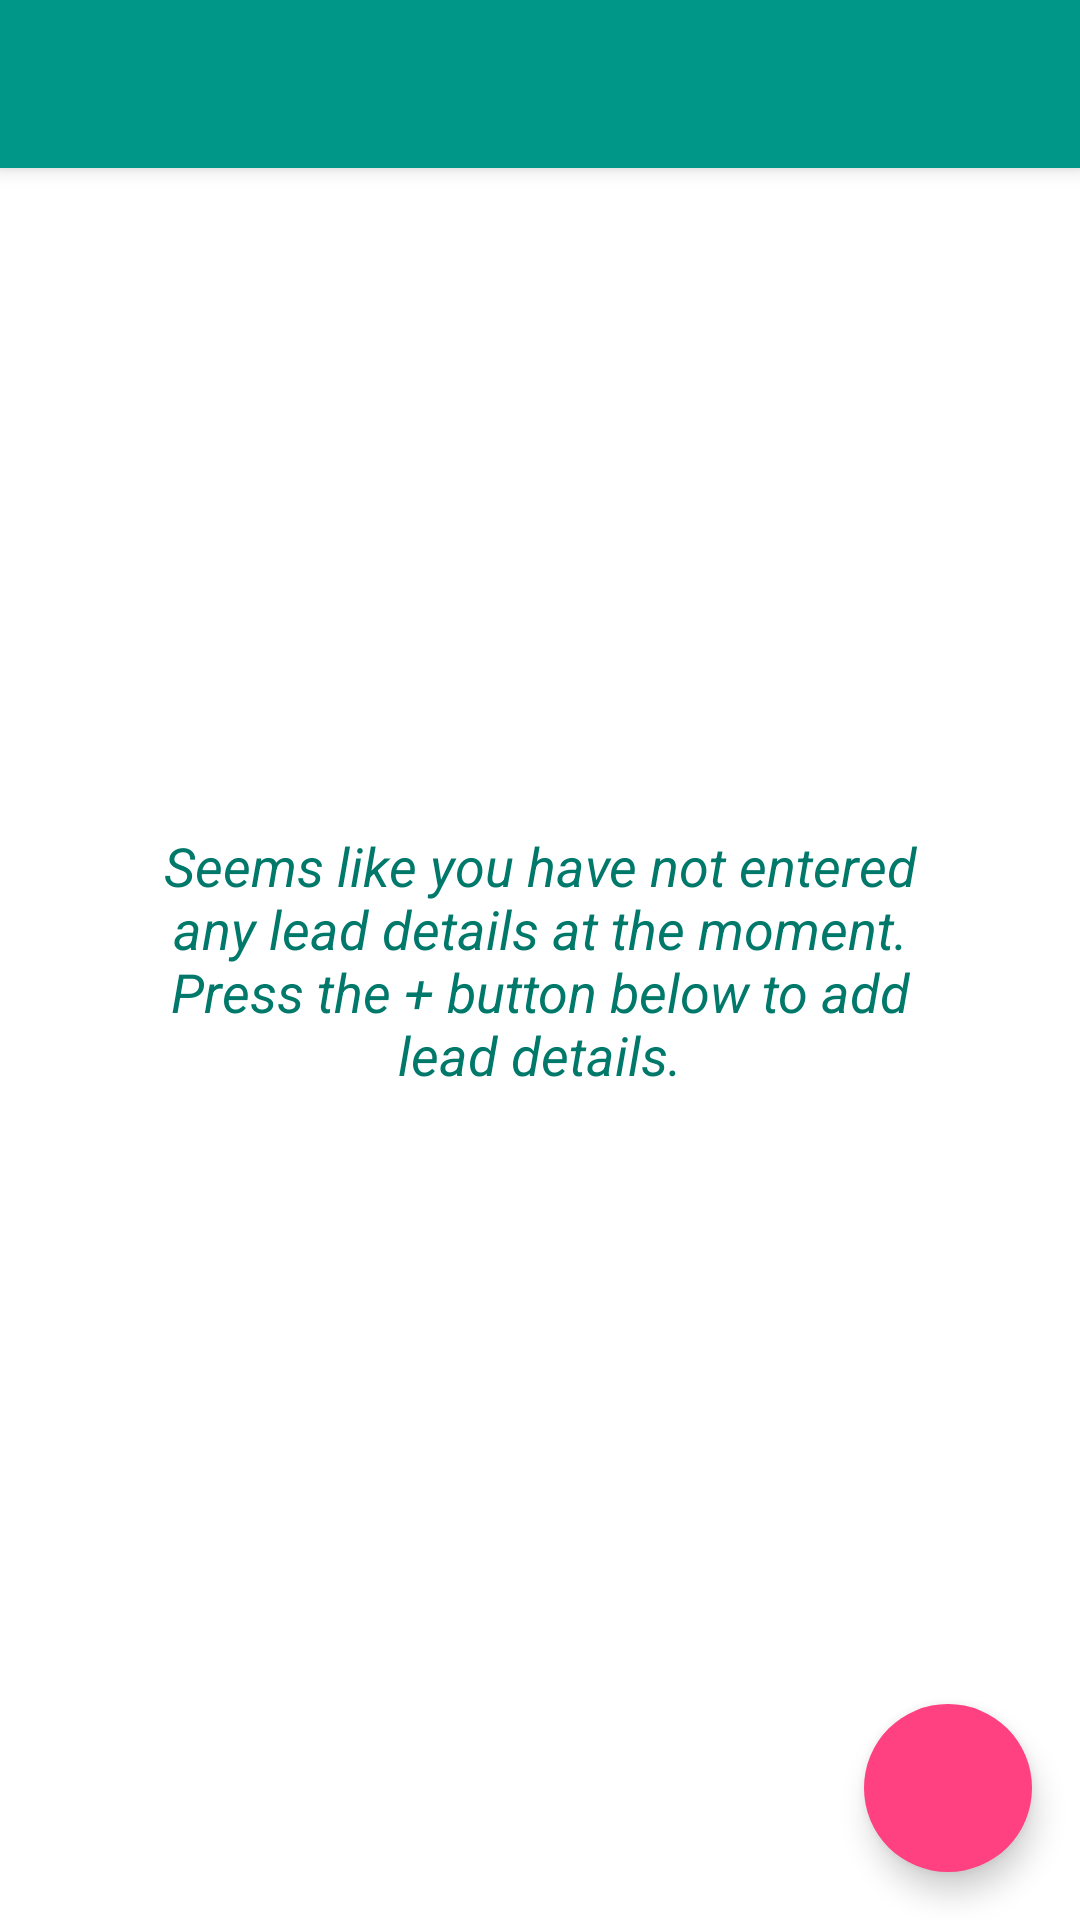

Reconstruct the res/layout file that produces this screen, plus the resources it refers to.
<!-- AndroidManifest.xml: application theme AppTheme -->
<!-- res/layout/activity_summary_view.xml -->
<?xml version="1.0" encoding="utf-8"?>
<android.support.design.widget.CoordinatorLayout xmlns:android="http://schemas.android.com/apk/res/android"
    xmlns:app="http://schemas.android.com/apk/res-auto"
    xmlns:tools="http://schemas.android.com/tools"
    android:id="@+id/coordinatorlayout"
    layout_height="match_parent"
    android:layout_width="match_parent"
    android:layout_height="match_parent"
    tools:context="dev.suncha.myleads.showSummary">

    <RelativeLayout
        android:layout_width="match_parent"
        android:layout_height="match_parent"
        android:orientation="vertical">

        <android.support.v7.widget.Toolbar
            android:id="@+id/toolbar"
            android:layout_width="match_parent"
            android:layout_height="?attr/actionBarSize"
            android:background="?attr/colorPrimary"
            android:elevation="4dp" />

        <TextView
            android:id="@+id/noLead"
            android:layout_width="wrap_content"
            android:layout_height="match_parent"
            android:layout_marginLeft="48dp"
            android:layout_marginRight="48dp"
            android:gravity="center"
            android:text="@string/no_lead"
            android:textColor="@color/primary_dark"
            android:textSize="18sp"
            android:textStyle="italic" />

        <android.support.v7.widget.RecyclerView
            android:id="@+id/recyclerview"
            android:layout_width="wrap_content"
            android:layout_height="wrap_content"
            android:layout_below="@id/toolbar"
            />
    </RelativeLayout>

    <android.support.design.widget.FloatingActionButton
        android:id="@+id/buttonFloat"
        android:layout_width="wrap_content"
        android:layout_height="wrap_content"
        android:layout_gravity="bottom|right"
        android:layout_marginBottom="16dp"
        android:layout_marginRight="16dp"
        android:src="@drawable/ic_add_white_48dp"
        app:borderWidth="0dp" />

</android.support.design.widget.CoordinatorLayout>
<!-- resources referenced by this layout -->
<resources>
  <color name="primary_dark">#00796B</color>
  <string name="no_lead">Seems like you have not entered any lead details at the moment. Press the + button below to add lead details.</string>
  <style name="AppTheme" parent="Theme.AppCompat.Light.NoActionBar">
          
          <item name="android:windowBackground">@color/icons</item>
          <item name="colorPrimary">@color/primary</item>
          <item name="colorPrimaryDark">@color/primary_dark</item>
          <item name="colorAccent">@color/accent</item>
          <item name="icon">@color/icons</item>
          <item name="divider">@color/divider</item>
          <item name="android:textColorPrimary">@color/primary_text</item>
          <item name="android:textColorSecondary">@color/secondary_text</item>
          <item name="windowActionModeOverlay">true</item>
          <item name="windowActionBar">false</item>
  
          <item name="actionModeBackground">@color/primary</item>
      </style>
  <color name="icons">#FFFFFF</color>
  <color name="primary">#009688</color>
  <color name="accent">#FF4081</color>
  <color name="divider">#B6B6B6</color>
  <color name="primary_text">#212121</color>
  <color name="secondary_text">#727272</color>
</resources>
